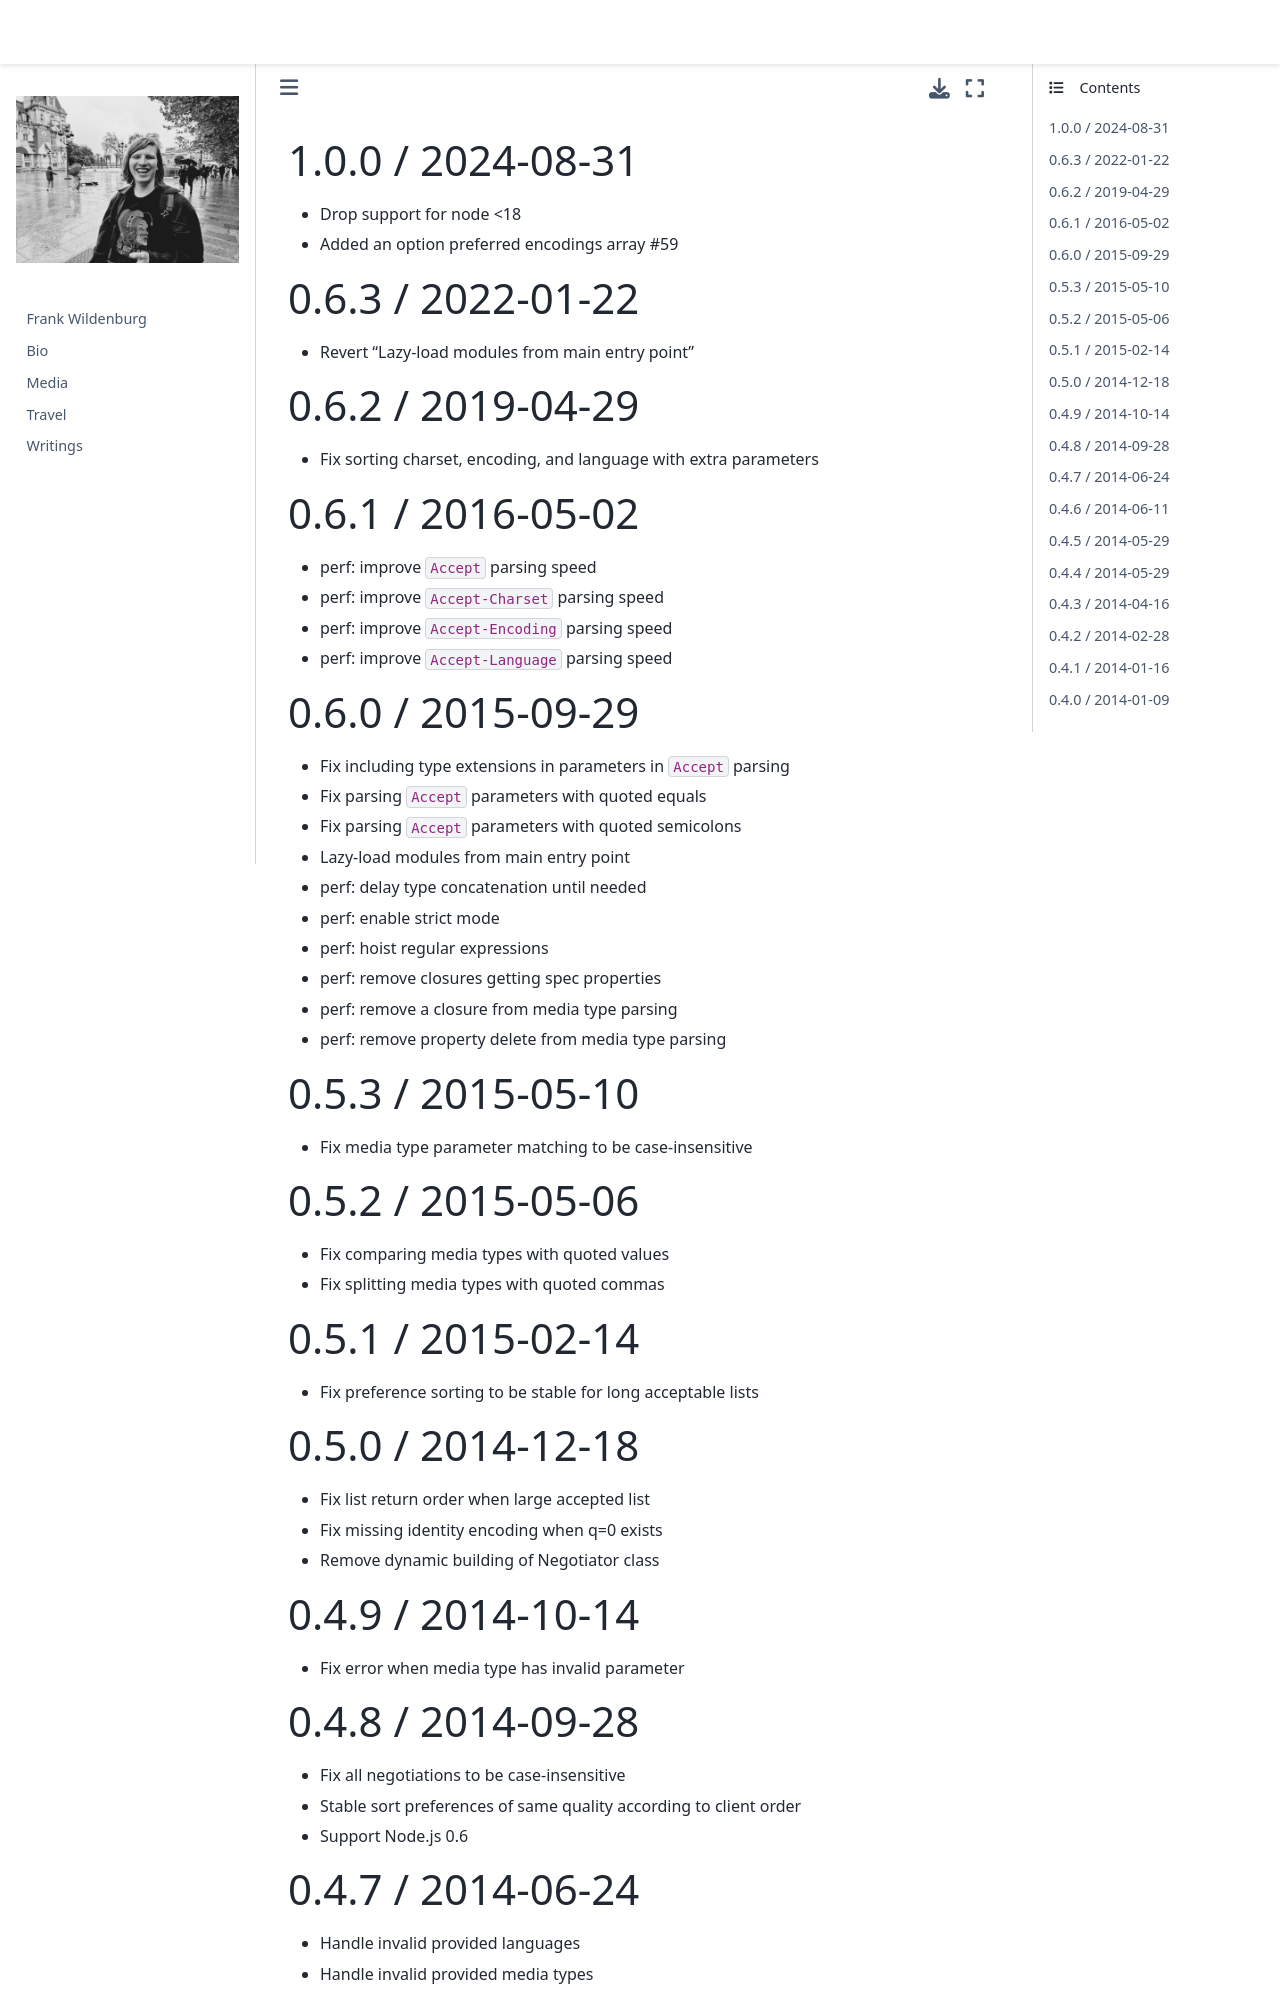

repository: frank-wildenburg/frank-wildenburg.github.io · page: node_modules/npm/node_modules/negotiator/HISTORY.html · generator: jekyll

1.0.0 / 2024-08-31
==================

  * Drop support for node <18
  * Added an option preferred encodings array #59

0.6.3 / 2022-01-22
==================

  * Revert "Lazy-load modules from main entry point"

0.6.2 / 2019-04-29
==================

  * Fix sorting charset, encoding, and language with extra parameters

0.6.1 / 2016-05-02
==================

  * perf: improve `Accept` parsing speed
  * perf: improve `Accept-Charset` parsing speed
  * perf: improve `Accept-Encoding` parsing speed
  * perf: improve `Accept-Language` parsing speed

0.6.0 / 2015-09-29
==================

  * Fix including type extensions in parameters in `Accept` parsing
  * Fix parsing `Accept` parameters with quoted equals
  * Fix parsing `Accept` parameters with quoted semicolons
  * Lazy-load modules from main entry point
  * perf: delay type concatenation until needed
  * perf: enable strict mode
  * perf: hoist regular expressions
  * perf: remove closures getting spec properties
  * perf: remove a closure from media type parsing
  * perf: remove property delete from media type parsing

0.5.3 / 2015-05-10
==================

  * Fix media type parameter matching to be case-insensitive

0.5.2 / 2015-05-06
==================

  * Fix comparing media types with quoted values
  * Fix splitting media types with quoted commas

0.5.1 / 2015-02-14
==================

  * Fix preference sorting to be stable for long acceptable lists

0.5.0 / 2014-12-18
==================

  * Fix list return order when large accepted list
  * Fix missing identity encoding when q=0 exists
  * Remove dynamic building of Negotiator class

0.4.9 / 2014-10-14
==================

  * Fix error when media type has invalid parameter
